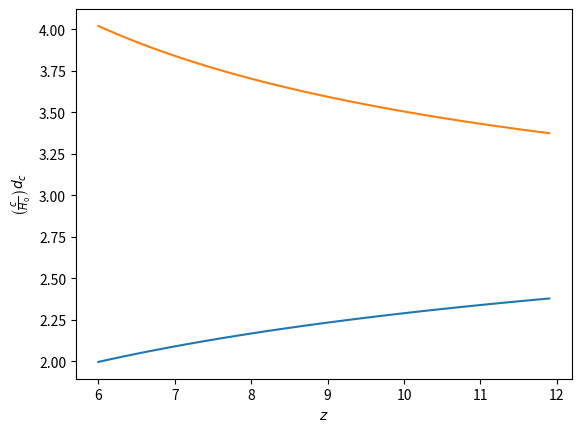

Reproduce this figure in Python.
# Import the integration module
from scipy.integrate import quad
#Import numpy for some mathematical operation
import numpy as np
#Import pylab for plotting
import pylab as pl

# Define some astronomical units
Mpc=3.086e24 # in cm
kms=1e5      # in cm/s
year=3.156e7 # year in seconds

# Define speed of light [km/s]
c=3e5

# Define the integrand
def integrand(x,omm,oml,omr,omk): return 1.0/np.sqrt(omr*((1+x)**4)+omm*((1+x)**3)+oml+omk*((1+x)**2))

# Define the comoving distance as the integral.
# The answer is in units of a Hubble radius (c/H0)
def dc(z,omm,oml,omr,omk): return quad(integrand,0,z,args=(omm,oml,omr,omk))[0]#/(1.0+z)

# Define the redshift array (here from 0 to 20 with steps of 0.1)
z=np.arange(6.0,12.0,0.1)

# Set the Omegas you want to use
omm=0.27
oml=0.73
omr=0.0
omk=1.0-omm-oml-omr

# Set the Hubble constant and calculate the Hubble time
H0=70.0 # in km/sec/Mpc
H0cgs=H0*kms/Mpc # inverse Hubble time in sec

#R0=c/H0/sqrt(-omk)

#-------------------------------------------------------------------
# Part a: making a plot of Da versus z
import matplotlib.pyplot as pl
# Vectorize the age function (so you can give it a vector z as input)
vec_dc = np.vectorize(dc)

# Plot redshift against age
pl.plot(z,vec_dc(z,omm,oml,omr,omk))

# Add labels to the axes
pl.xlabel(r'$z$') # redshift
pl.ylabel(r'$\left(\frac{c}{H_0}\right)d_c$')

#pl.show()
pl.savefig("da_vs_z.png")

#-------------------------------------------------------------------
# Part b: Considering a object of 10 cMpc

# Define comoving size
s_cMpc=10.0

# Calculate the angular size for a range of z [rad]
theta_s=s_cMpc/(c/H0*vec_dc(z,omm,oml,omr,omk))

# Convert radians to arcmin
rad2arcmin=60.*180./np.pi

# Plot angular size [arcsec] as a function of z
pl.plot(z,theta_s*rad2arcmin)
pl.savefig("angularSize_vs_z.png")
#-------------------------------------------------------------------
# Part d: frequency

# 21cm
nu0=1.42e3

# H(z)
Hz=H0*np.sqrt(omr*((1+z)**4)+omm*((1+z)**3)+oml+omk*((1+z)**2))

# Frequency range corresponding to distance s_cMpc
dnu=nu0*Hz*s_cMpc/(c*(1.0+z)**2)

#import matplotlib.pyplot as plt

#plt.plot(z,dnu)
pl.savefig("frequency_vs_z.png")
